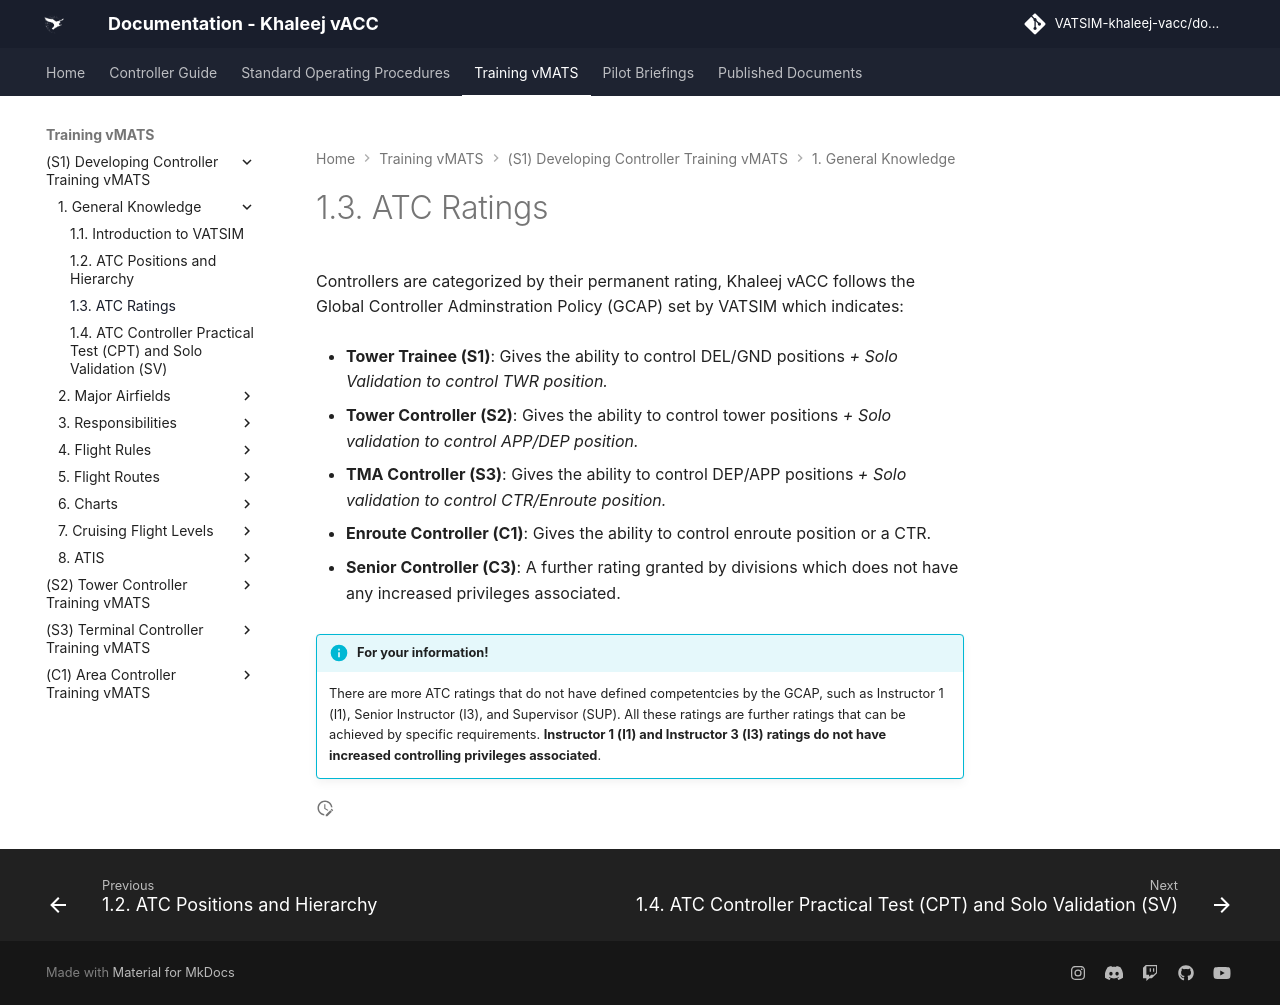

repository: khaleej-vacc/documentation-site · page: Training-vMATS/(S1)-Developing-Controller-Training-vMATS/1. General Knowledge/03- 1.3 ATC Ratings/index.html · generator: mkdocs

---
title: 1.3. ATC Ratings
---
Controllers are categorized by their permanent rating, Khaleej vACC follows the Global Controller Adminstration Policy (GCAP) set by VATSIM which indicates:

- **Tower Trainee (S1)**: Gives the ability to control DEL/GND positions *+ Solo Validation to control TWR position.*

- **Tower Controller (S2)**: Gives the ability to control tower positions *+ Solo validation to control APP/DEP position.*

- **TMA Controller (S3)**: Gives the ability to control DEP/APP positions *+ Solo validation to control CTR/Enroute position.*

- **Enroute Controller (C1)**: Gives the ability to control enroute position or a CTR.

- **Senior Controller (C3)**: A further rating granted by divisions which does not have any increased privileges associated.

!!! info "For your information!"
    There are more ATC ratings that do not have defined competentcies by the GCAP, such as Instructor 1 (I1), Senior Instructor (I3), and Supervisor (SUP). All these ratings are further ratings that can be achieved by specific requirements. **Instructor 1 (I1) and Instructor 3 (I3) ratings do not have increased controlling privileges associated**.
